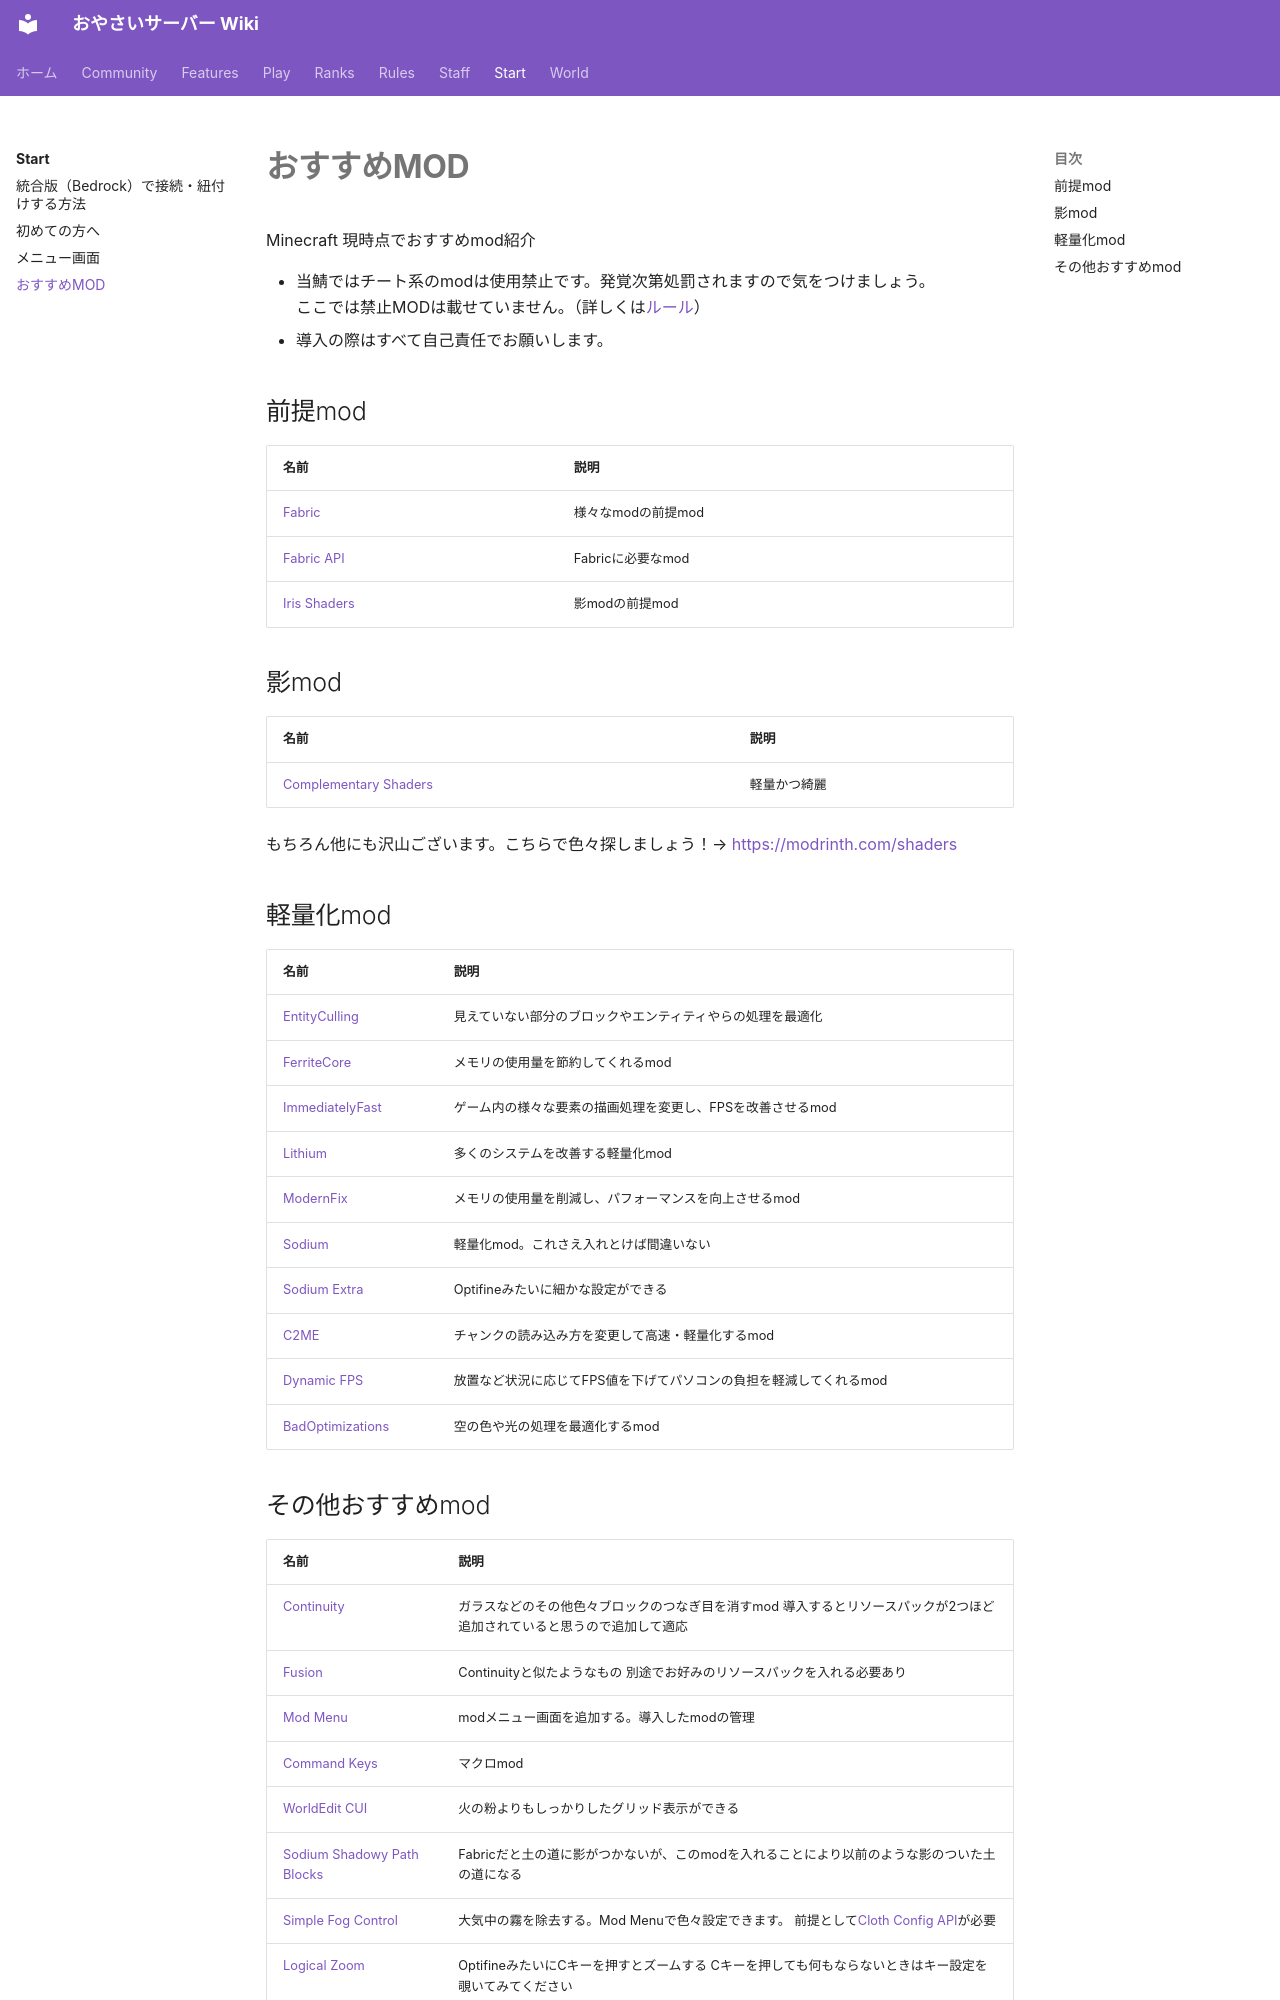

repository: oyasaiserver/wiki · page: start/mods/index.html · generator: mkdocs

---
title: おすすめMOD
---

# おすすめMOD

Minecraft 現時点でおすすめmod紹介

* 当鯖ではチート系のmodは使用禁止です。発覚次第処罰されますので気をつけましょう。
  ここでは禁止MODは載せていません。（詳しくは[ルール](../rules/rules-faq.md)）
* 導入の際はすべて自己責任でお願いします。

## 前提mod

| 名前 | 説明 |
| --- | --- |
| [Fabric](https://fabricmc.net/use/installer/) | 様々なmodの前提mod |
| [Fabric API](https://modrinth.com/mod/fabric-api) | Fabricに必要なmod |
| [Iris Shaders](https://www.irisshaders.dev/download) | 影modの前提mod |

## 影mod

| 名前 | 説明 |
| --- | --- |
| [Complementary Shaders](https://www.complementary.dev/shaders/) | 軽量かつ綺麗 |

もちろん他にも沢山ございます。こちらで色々探しましょう！→ <https://modrinth.com/shaders>

## 軽量化mod

| 名前 | 説明 |
| --- | --- |
| [EntityCulling](https://modrinth.com/mod/entityculling) | 見えていない部分のブロックやエンティティやらの処理を最適化 |
| [FerriteCore](https://modrinth.com/mod/ferrite-core) | メモリの使用量を節約してくれるmod |
| [ImmediatelyFast](https://modrinth.com/mod/immediatelyfast) | ゲーム内の様々な要素の描画処理を変更し、FPSを改善させるmod |
| [Lithium](https://modrinth.com/mod/lithium) | 多くのシステムを改善する軽量化mod |
| [ModernFix](https://modrinth.com/mod/modernfix) | メモリの使用量を削減し、パフォーマンスを向上させるmod |
| [Sodium](https://modrinth.com/mod/sodium) | 軽量化mod。これさえ入れとけば間違いない |
| [Sodium Extra](https://modrinth.com/mod/sodium-extra) | Optifineみたいに細かな設定ができる |
| [C2ME](https://modrinth.com/mod/c2me-fabric) | チャンクの読み込み方を変更して高速・軽量化するmod |
| [Dynamic FPS](https://modrinth.com/mod/dynamic-fps) | 放置など状況に応じてFPS値を下げてパソコンの負担を軽減してくれるmod |
| [BadOptimizations](https://modrinth.com/mod/badoptimizations) | 空の色や光の処理を最適化するmod |
